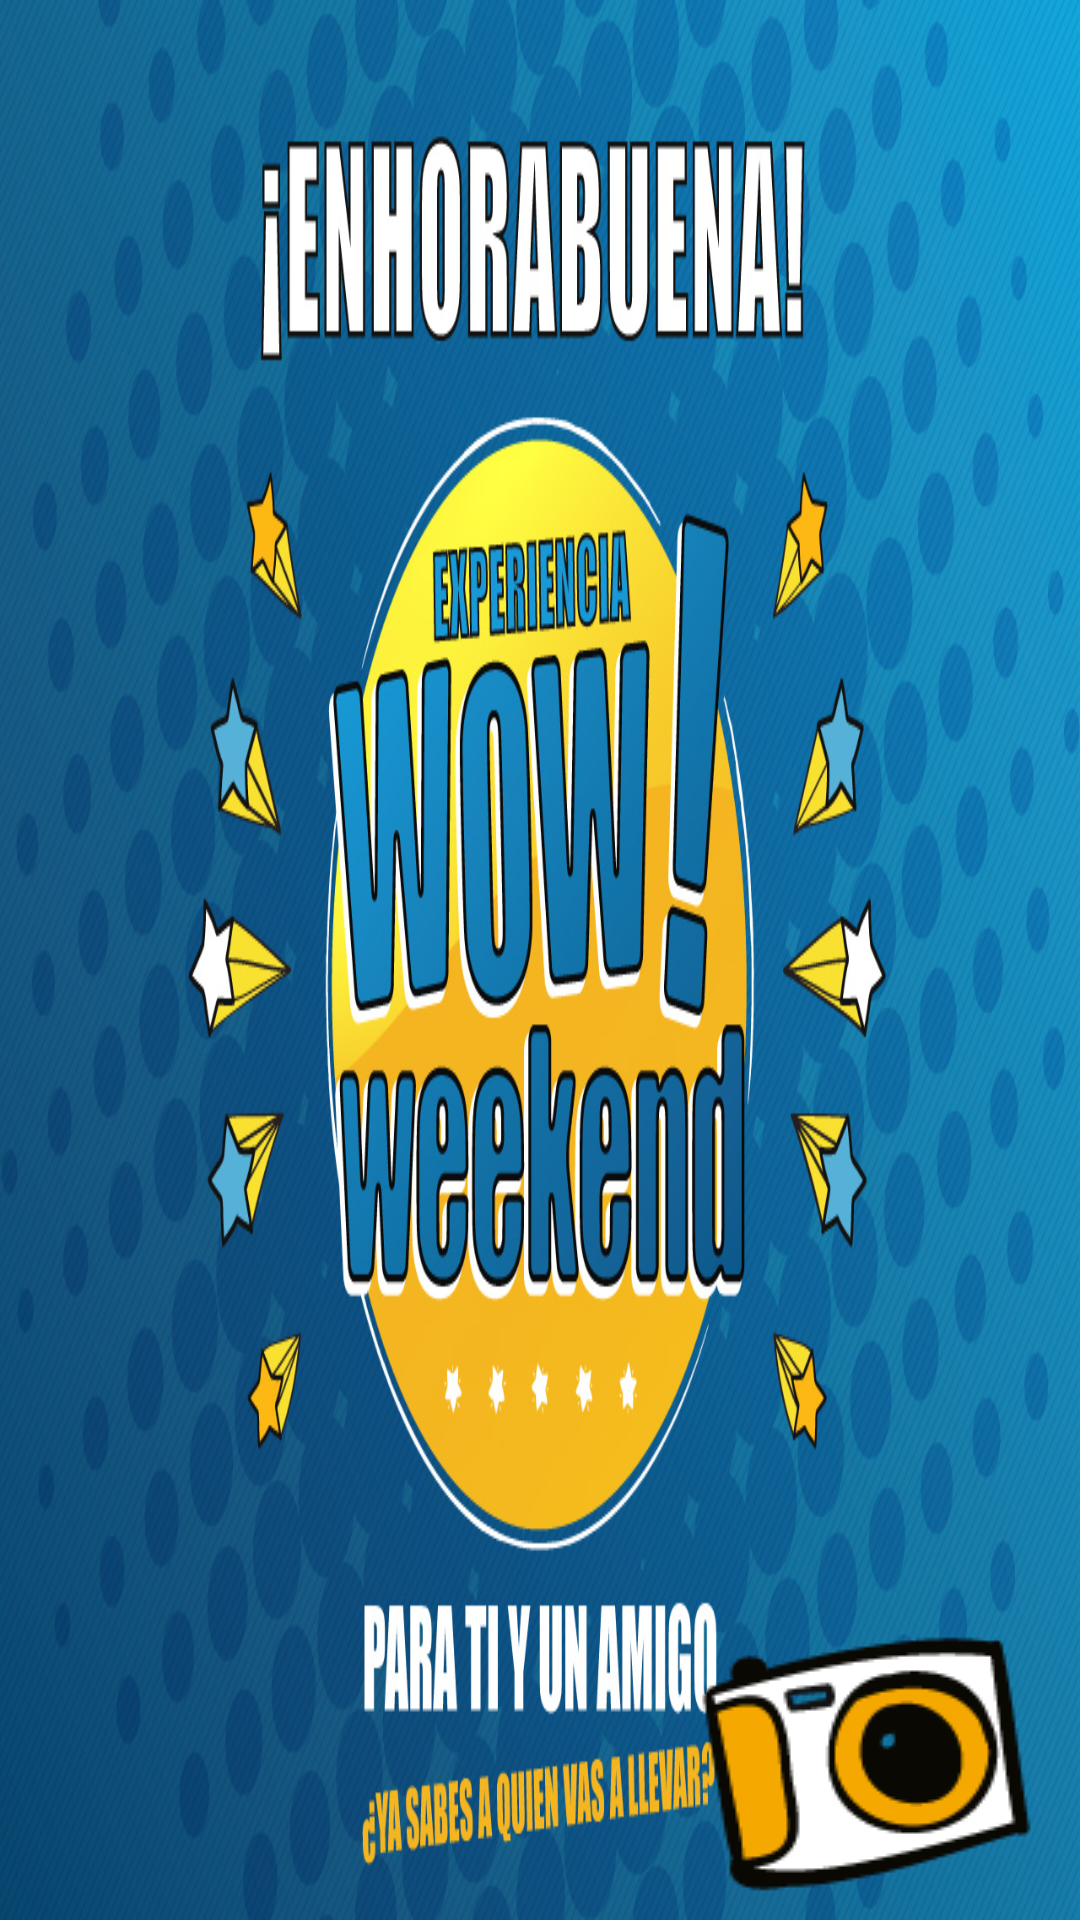

Produce the Android XML layout that renders to this screen, including the resource entries it uses.
<!-- AndroidManifest.xml: application theme AppWowWeekendTheme -->
<!-- res/layout/result_winner.xml -->
<RelativeLayout xmlns:android="http://schemas.android.com/apk/res/android"
    xmlns:tools="http://schemas.android.com/tools"
    android:id="@+id/fullscreen_content"
    android:layout_width="match_parent"
    android:layout_height="match_parent"
    android:paddingBottom="@dimen/activity_vertical_margin"
    android:paddingLeft="@dimen/activity_vertical_margin"
    android:paddingRight="@dimen/activity_vertical_margin"
    android:paddingTop="@dimen/activity_vertical_margin"
    android:background="@drawable/fondo_winner"
    android:keepScreenOn="true"
    tools:context="com.auret.appwowweekend.ResultActivity">
	
    <Button
		android:id="@+id/button_camara"
		style="?android:attr/buttonBarButtonStyle"
		android:layout_width="wrap_content"
		android:layout_height="wrap_content"
		android:layout_alignParentRight="true"
		android:layout_alignParentBottom="true"
		android:background="@null"
		android:drawableBottom="@drawable/camara" />

</RelativeLayout>
<!-- resources referenced by this layout -->
<resources>
  <!-- drawable camara: png bitmap (drawable-mdpi, 4984 bytes) -->
  <!-- drawable fondo_winner: jpg bitmap (drawable-xhdpi, 395080 bytes) -->
  <style name="AppWowWeekendTheme" parent="android:Theme.Holo.NoActionBar.Fullscreen">
          <item name="metaButtonBarStyle">@style/ButtonBar</item>
          <item name="metaButtonBarButtonStyle">@style/ButtonBarButton</item>
          <item name="android:windowNoTitle">true</item>
      </style>
  <style name="ButtonBar">
          <item name="android:paddingLeft">2dp</item>
          <item name="android:paddingTop">5dp</item>
          <item name="android:paddingRight">2dp</item>
          <item name="android:paddingBottom">0dp</item>
          <item name="android:background">@android:drawable/bottom_bar</item>
      </style>
  <style name="ButtonBarButton" />
</resources>
